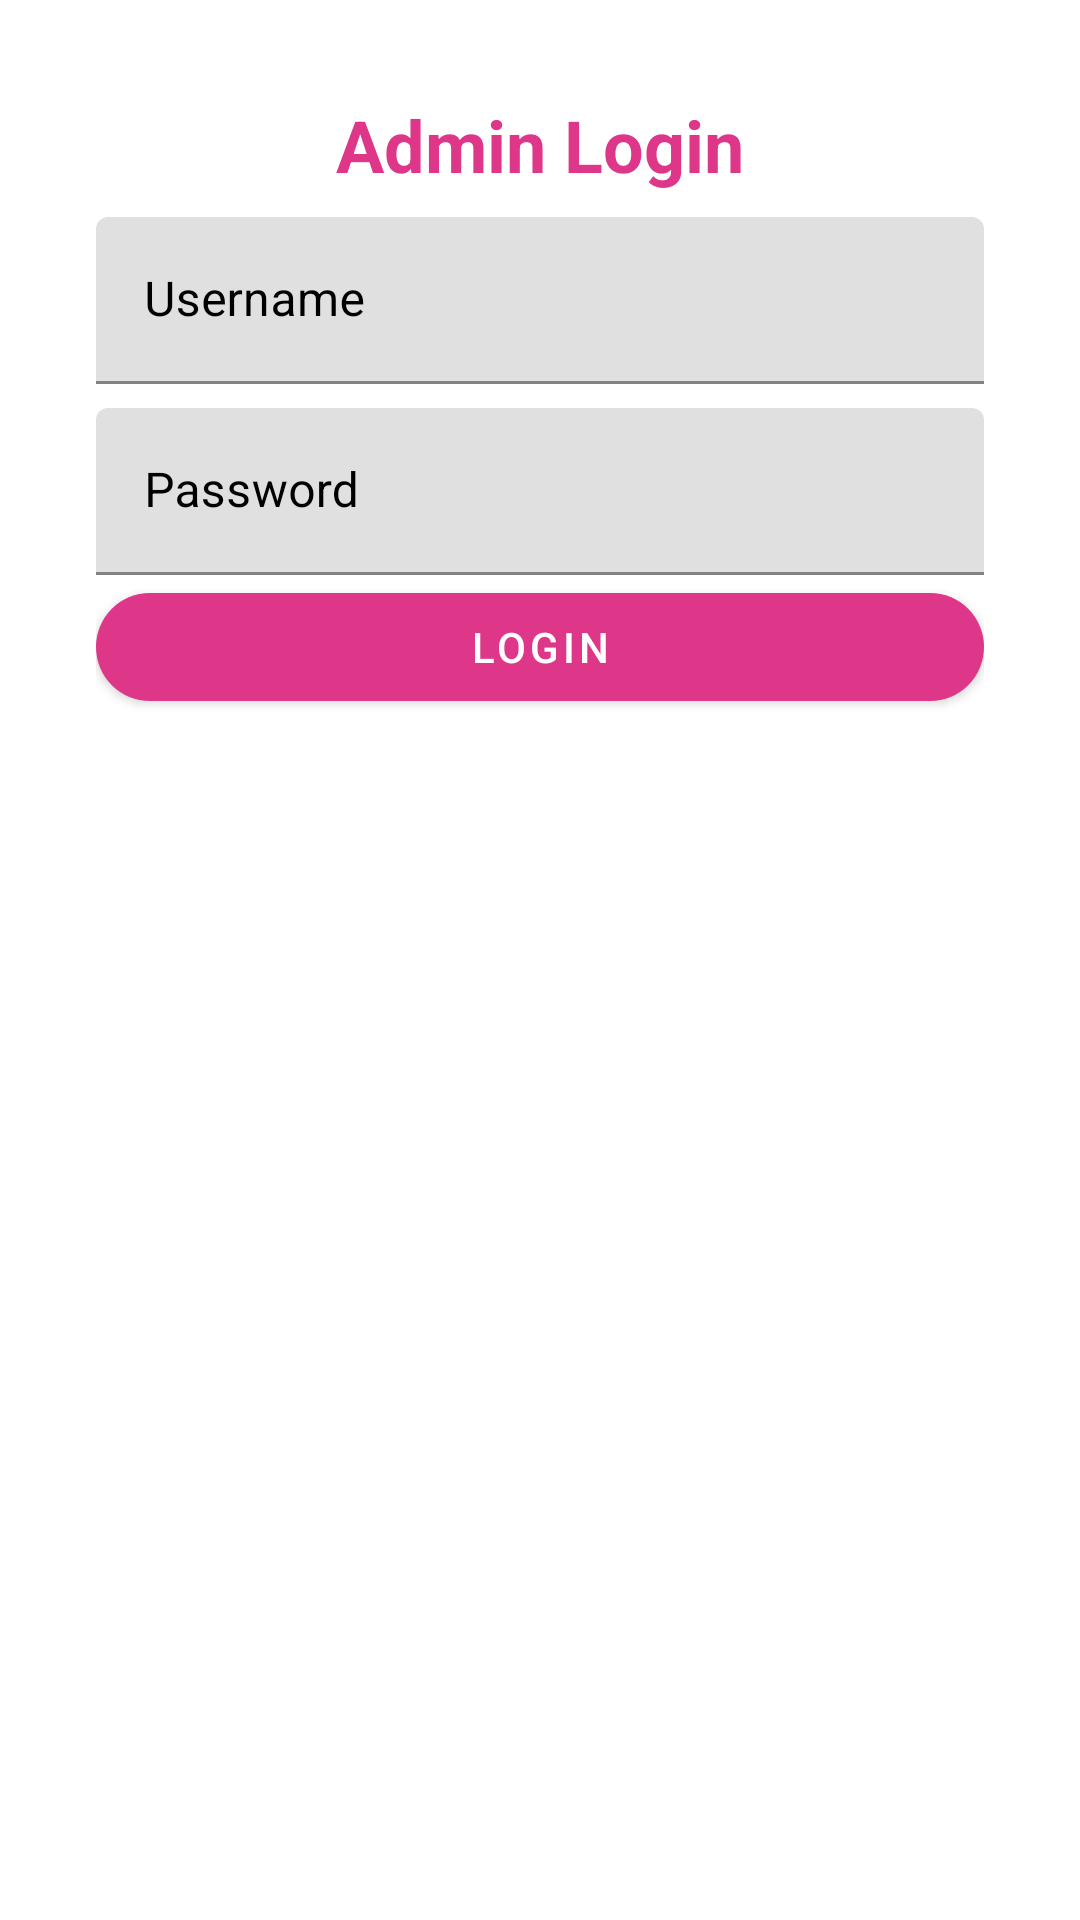

This screen was rendered from an Android layout file. Write that file and the resources it references.
<!-- AndroidManifest.xml: application theme Theme.KyselyApp -->
<!-- res/layout/activity_admin_login.xml -->
<?xml version="1.0" encoding="utf-8"?>
<androidx.constraintlayout.widget.ConstraintLayout xmlns:android="http://schemas.android.com/apk/res/android"
    xmlns:app="http://schemas.android.com/apk/res-auto"
    xmlns:tools="http://schemas.android.com/tools"
    android:layout_width="match_parent"
    android:layout_height="match_parent"
    android:padding="32dp"
    tools:context=".AdminLoginActivity">
    <TextView
        android:id="@+id/adminLoginTitle"
        android:layout_width="wrap_content"
        android:layout_height="wrap_content"
        android:layout_marginBottom="24dp"
        android:text="Admin Login"
        android:textColor="#DE3789"
        android:textSize="24sp"
        android:textStyle="bold"
        app:layout_constraintEnd_toEndOf="parent"
        app:layout_constraintStart_toStartOf="parent"
        app:layout_constraintTop_toTopOf="parent"/>

    <com.google.android.material.textfield.TextInputLayout
        android:id="@+id/usernameTextInputLayout"
        android:layout_width="0dp"
        android:layout_height="wrap_content"
        android:layout_marginTop="8dp"
        android:layout_marginBottom="8dp"
        android:hint="Username"
        android:textColorHint="@color/black"
        app:boxStrokeColor="#DE3789"
        app:hintTextColor="#DE3789"
        app:layout_constraintEnd_toEndOf="parent"
        app:layout_constraintStart_toStartOf="parent"
        app:layout_constraintTop_toBottomOf="@+id/adminLoginTitle">

        <com.google.android.material.textfield.TextInputEditText
            android:id="@+id/usernameEditText"
            android:layout_width="match_parent"
            android:layout_height="wrap_content"
            android:ems="10"
            android:inputType="textPersonName" />
    </com.google.android.material.textfield.TextInputLayout>

    <com.google.android.material.textfield.TextInputLayout
        android:id="@+id/passwordTextInputLayout"
        android:layout_width="0dp"
        android:layout_height="wrap_content"
        android:layout_marginTop="8dp"
        android:layout_marginBottom="8dp"
        android:hint="Password"
        android:textColorHint="@color/black"
        app:boxStrokeColor="#DE3789"
        app:hintTextColor="#DE3789"
        app:layout_constraintEnd_toEndOf="parent"
        app:layout_constraintStart_toStartOf="parent"
        app:layout_constraintTop_toBottomOf="@+id/usernameTextInputLayout">

        <com.google.android.material.textfield.TextInputEditText
            android:id="@+id/passwordEditText"
            android:layout_width="match_parent"
            android:layout_height="wrap_content"
            android:ems="10"
            android:inputType="textPassword" />
    </com.google.android.material.textfield.TextInputLayout>

    <com.google.android.material.button.MaterialButton
        android:id="@+id/loginButton"
        android:layout_width="0dp"
        android:layout_height="wrap_content"
        android:text="Login"
        android:textColor="@color/white"
        app:backgroundTint="#DE3789"
        app:cornerRadius="24dp"
        app:layout_constraintEnd_toEndOf="parent"
        app:layout_constraintStart_toStartOf="parent"
        app:layout_constraintTop_toBottomOf="@+id/passwordTextInputLayout"
 />

</androidx.constraintlayout.widget.ConstraintLayout>
<!-- resources referenced by this layout -->
<resources>
  <color name="black">#FF000000</color>
  <color name="white">#FFFFFFFF</color>
  <style name="Theme.KyselyApp" parent="Theme.MaterialComponents.DayNight.DarkActionBar">
          
          <item name="colorPrimary">@color/purple_500</item>
          <item name="colorPrimaryVariant">@color/purple_700</item>
          <item name="colorOnPrimary">@color/white</item>
          
          <item name="colorSecondary">@color/teal_200</item>
          <item name="colorSecondaryVariant">@color/teal_700</item>
          <item name="colorOnSecondary">@color/black</item>
          
          <item name="android:statusBarColor">?attr/colorPrimaryVariant</item>
          
      </style>
  <color name="purple_500">#FF6200EE</color>
  <color name="purple_700">#FF3700B3</color>
  <color name="teal_200">#FF03DAC5</color>
  <color name="teal_700">#FF018786</color>
</resources>
